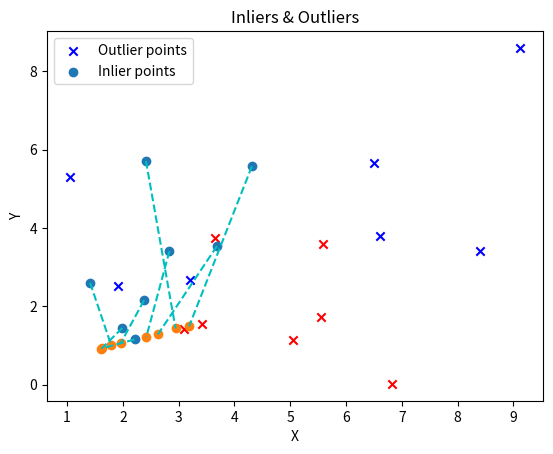

Recreate this plot in Python.
import numpy as np
import random
import matplotlib.pyplot as plt

threshold=0.005

source = np.array([ [1.90659, 2.51737], [2.20896, 1.1542], 
                    [2.37878, 2.15422], [1.98784, 1.44557], 
                    [2.83467, 3.41243], [9.12775, 8.60163], 
                    [4.31247, 5.57856], [6.50957, 5.65667], 
                    [3.20486, 2.67803], [6.60663, 3.80709], 
                    [8.40191, 3.41115], [2.41345, 5.71343], 
                    [1.04413, 5.29942], [3.68784, 3.54342], 
                    [1.41243, 2.6001]])

destination = np.array([[5.0513, 1.14083], [1.61414, 0.92223], 
                        [1.95854, 1.05193], [1.62637, 0.93347], 
                        [2.4199, 1.22036], [5.58934, 3.60356], 
                        [3.18642, 1.48918], [3.42369, 1.54875], 
                        [3.65167, 3.73654], [3.09629, 1.41874], 
                        [5.55153, 1.73183], [2.94418, 1.43583], 
                        [6.8175, 0.01906], [2.62637, 1.28191], 
                        [1.78841, 1.0149]])


def search_inliers(source, destination, threshold):
    n_points = source.shape[0]
    best_inliers = []
    for j in range(10):  
        #getting four random points from all sources
        indices = random.sample(range(n_points), 4) 
        #2n*9 matrix of homography
        A = []
        for i in indices:
            x, y = source[i]
            x_p, y_p = destination[i]
            A.append([x, y, 1, 0, 0, 0, -x * x_p, -y * x_p, -x_p])
            A.append([0, 0, 0, x, y, 1, -x * y_p, -y * y_p, -y_p])
        A = np.array(A)
        U, S, V = np.linalg.svd(A)
        H = V[-1, :].reshape(3, 3)
        errors_mat = []
        for i in range(n_points):
            X = source[i]
            T = destination[i]
            point = np.array([X[0], X[1], 1]).reshape(3, 1)
            p_projected = np.matmul(H , point)
            p_projected /= p_projected[2, 0]
            error = np.sqrt((p_projected[0, 0] - T[0]) ** 2 + (p_projected[1, 0] - T[1]) ** 2)
            errors_mat.append(error)   
        inliers=[]
        for i in range(len(errors_mat)):
            if errors_mat[i] < threshold:
                inliers.append(i)
        if len(inliers) > len(best_inliers):
            best_inliers = inliers
    return best_inliers



def homography(source, destination, inliers):
    num_inliers = len(inliers)
    A = np.zeros((2 * num_inliers, 9))
    for i in range(len(inliers)):
        inlier=inliers[i]
        x, y = source[inlier]
        x_p, y_p = destination[inlier]
        A[2*i] = [x, y, 1, 0, 0, 0, -x*-x_p, -y*x_p, -x_p]
        A[2*i+1] = [0, 0, 0, x, y, 1, -x*y_p, -y*y_p, -y_p]
    U, S, V = np.linalg.svd(A)
    homography_mat = V[-1,:].reshape(3, 3)
    return homography_mat

def plot_data(source, destination):
    n_points = source.shape[0]    
    plt.scatter(source[:, 0], source[:, 1], color='r', marker='*', label='Source')
    plt.scatter(destination[:, 0], destination[:, 1], color='b', marker='*', label='Destination')
    # Connect inliers with lines
    for i in range(n_points):
        plt.plot([source[i, 0], destination[i, 0]], [source[i, 1], destination[i, 1]], 'c--')
    plt.legend()
    plt.xlabel('X')
    plt.ylabel('Y')
    plt.title('Original Points and Mapping')
    plt.show()

def plot_inliers(source, destination, inliers):
    n_points = source.shape[0]    
    outliers=list(set(range(n_points))-set(inliers))
    plt.scatter(source[outliers, 0], source[outliers, 1], color='b', marker='x', label='Outlier points')
    plt.scatter(destination[outliers, 0], destination[outliers, 1], color='r', marker='x')
    plt.scatter(source[inliers, 0], source[inliers, 1], marker='o', label='Inlier points')
    plt.scatter(destination[inliers, 0], destination[inliers, 1], marker='o')
    # Connect inliers with lines
    for i in inliers:
        plt.plot([source[i, 0], destination[i, 0]], [source[i, 1], destination[i, 1]], 'c--')
    plt.legend()
    plt.xlabel('X')
    plt.ylabel('Y')
    plt.title('Inliers & Outliers')
    plt.show()

def plot_outliers(source, destination, inliers):
    n_points = source.shape[0]    
    outliers=list(set(range(n_points))-set(inliers))
    plt.scatter(source[outliers, 0], source[outliers, 1], color='b', marker='x', label='Outlier points')
    plt.scatter(destination[outliers, 0], destination[outliers, 1], color='r', marker='x')
    plt.scatter(source[inliers, 0], source[inliers, 1], marker='o', label='Inlier points')
    plt.scatter(destination[inliers, 0], destination[inliers, 1], marker='o')
    # Connect inliers with lines
    for i in outliers:
        plt.plot([source[i, 0], destination[i, 0]], [source[i, 1], destination[i, 1]], 'r--')
    plt.legend()
    plt.xlabel('X')
    plt.ylabel('Y')
    plt.title('Outlier Transformations')
    plt.show()

if __name__=="__main__":
    #plot_data(source, destination)
    inliers = search_inliers(source, destination, threshold)
    homography = homography(source, destination, inliers)
    plot_inliers(source, destination, inliers)
    #plot_outliers(source, destination, inliers)